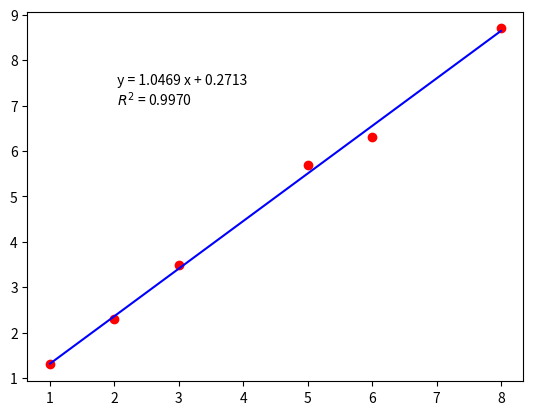

This chart was generated by the following Python code:
# In the begining, import several useful modules in python
import matplotlib.pyplot as plt
import numpy as np

# Example 1: simple scatter plot
# For start, let's plot a simple line, and customize your figure and axis.
x = [0, 1, 2, 3, 4, 5, 6, 7]
y = [0, 1, 4, 9,16,25,36,49]
z = [0, 1, 2, 3, 4, 5, 6, 7]
# have a empty canvas
plt.clf()

# scatter and line format: circle point, solid line, red. You can define together or explicitly.
plt.plot(x,y,'ro-',label='quadratic')    
plt.plot(x,z,label='linear',color='purple',marker='o',linestyle='-',linewidth=2.0)
plt.legend(loc='upper left')
################################################################################################################################################
# other option of marker, line
# marker: point '.' ',', circle 'o', triangle 'v' '<' '>' '^', square 's', diamond 'D' 'd', x 'x' 'X', star '*', hexagon 'h' 'H', pentagon 'p'
# linestyle or ls: 'solid' '-', 'dashed' '--', 'dashdot' '-.', 'dotted' ':'
# color: 'red', 'green', 'black', 'blue', 'yellow', 'purple' 
################################################################################################################################################

# The text format in the figure, including size, font, style
plt.title('simple plot',style='italic',fontsize=12,fontweight='bold')
# adding text into figure, the two number give the coordinate of text
plt.text(2,15,'This is a comment!',style='oblique')
plt.annotate('annotate',xy=(1,1),xytext=(1,8),arrowprops=dict(color='black',shrink=0.05))
#################################################################
## more information: http://matplotlib.org/users/text_props.html     
#################################################################

# customize the axis
plt.xlim(0,8)
plt.ylim(0,50)
plt.xlabel('x')
plt.ylabel('y')
plt.tick_params(direction='in')    # make tick face inside

plt.grid(True)                     # show grid
plt.savefig('simplePlot.png')      # save figure you just plot
plt.show()                         # interactive show your figure


# Example 2: how to write Greek letter and math equation in the figure using LaTex
plt.clf()
# In python, LaTex form text is started with '$' and also ended with '$'
# Greek letter in small and Capital form
plt.title('$\\theta \\Theta; \sigma \Sigma; \pi \Pi$')   
# some basic mathematical operator
plt.xlabel('$\\times \div \\neq \leq \geq \equiv $')    
# some calculus symbol
plt.ylabel('$\infty \partial \int \oint \sum \prod $')    
# subscript using '_' and superscript using '^', if subscript is a long equation, using {} to surround equation, e.g. {i=1}
plt.text(0.5 ,0.5, '$(a_1+a_2)^2 = a_1^2 + 2 a_1 a_2 + a_2^2 $', style='italic')    
# fraction using '\frac{numerator}{denimunator}', similarly, long equation using {}, e.g. {n^2}
plt.text(0.5 ,0.3, '$ \sum_{i=1}^{n} \\frac{1}{n} = p $')    
plt.show()
##################################################################################
## more information about LaTex can be found at: https://www.sharelatex.com/learn
##################################################################################


# Example 3: how to plot histogram from raw data
import random
Alist = []
for i in range(300):
   Alist.append(random.randint(1,100))

# First, plot histogram using count number in every bin range
bins = np.arange(0,105,5)    # define 20 bins from 0 to 100, every 5 as one bin, Note: right boundary doesn't include
plt.clf()
plt.hist(Alist,bins=bins,alpha=0.5,color='red',edgecolor='black')
# option: 'alpha' define transparency, 'color' define fill color, 'edgecolor' define outline color
plt.ylabel('count')
plt.show()

# Second, we can also plot normalized histgram using probability of every bin
# Note: the option: "normed=True" won't give us correct figure, here we need using "weights"
# Basically, here "weights" does: instead of counting every data point in "Alist" as 1, it count as 1/len(Alist), then we easily get the probability
weight_Alist = np.ones_like(Alist)/len(Alist)
bins = np.arange(0,105,5)
plt.clf()
plt.hist(Alist,bins=bins,alpha=0.5,color='red',edgecolor='black',weights=weight_Alist)
plt.ylabel('Probability')
plt.show()

# Third, if you want to know exactly value of each bins, we can using "numpy"
bins = np.arange(0,105,5)
histRes, bin_width = np.histogram(Alist,bins)
# NOTE: the length of bin_width is larger than the length of histRes by 1.
print(histRes,len(histRes))
print(bin_width,len(bin_width))


# Example 4: how to do linear regression
from scipy import stats
x = [  1,  2,  3,  5,  6,  8]
y = [1.3,2.3,3.5,5.7,6.3,8.7]
slope, intercept, r_value, p_value, std_err = stats.linregress(x,y)
print(slope, intercept, r_value, std_err)
y_fit = [item*slope+intercept for item in x]
plt.clf()
plt.plot(x,y,'ro')
plt.plot(x,y_fit,'b-')
plt.text(2,7,' y = {0:6.4f} x + {1:6.4f} \n $R^2$ = {2:6.4f}'.format(slope, intercept, r_value*r_value))
plt.show()